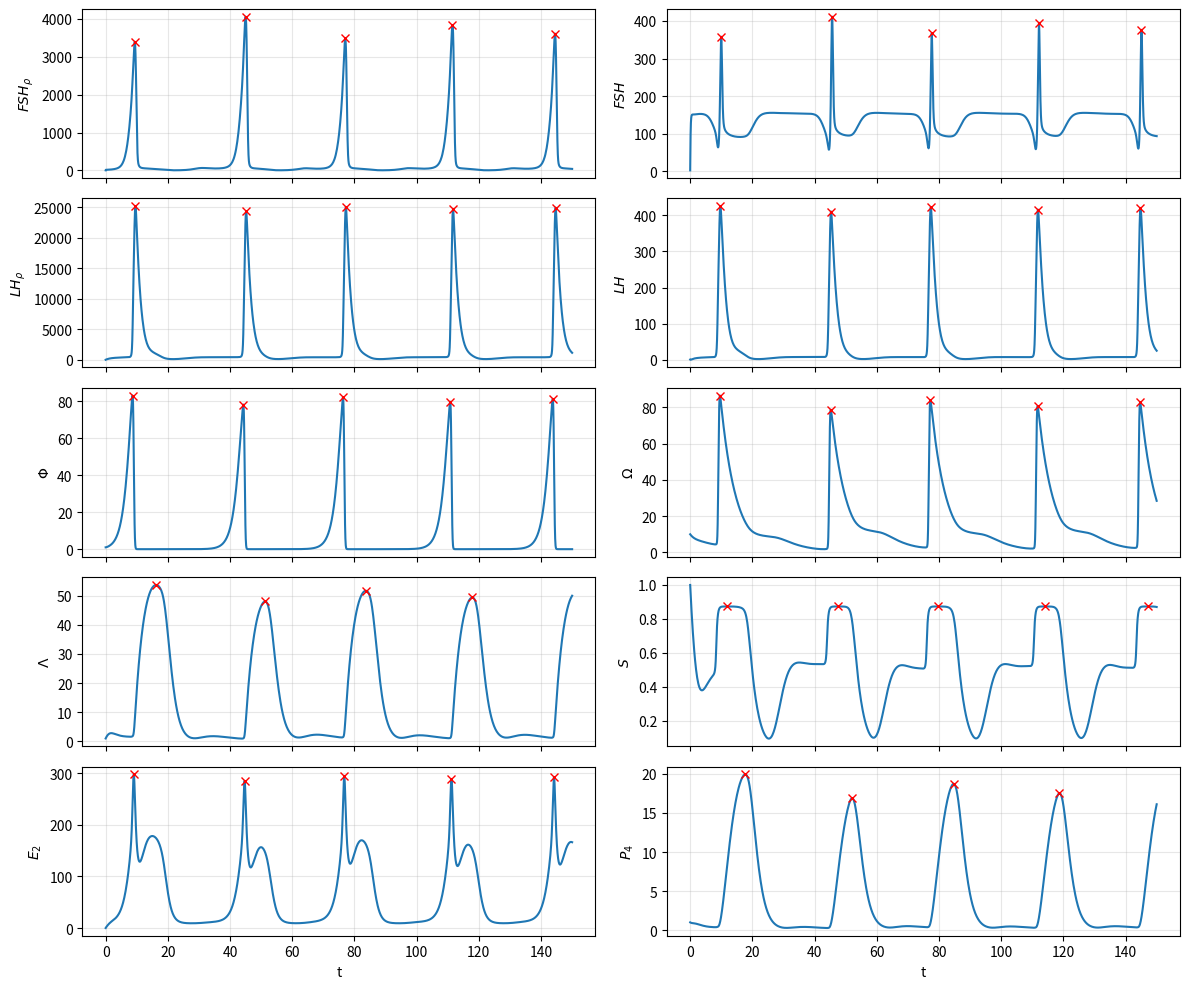
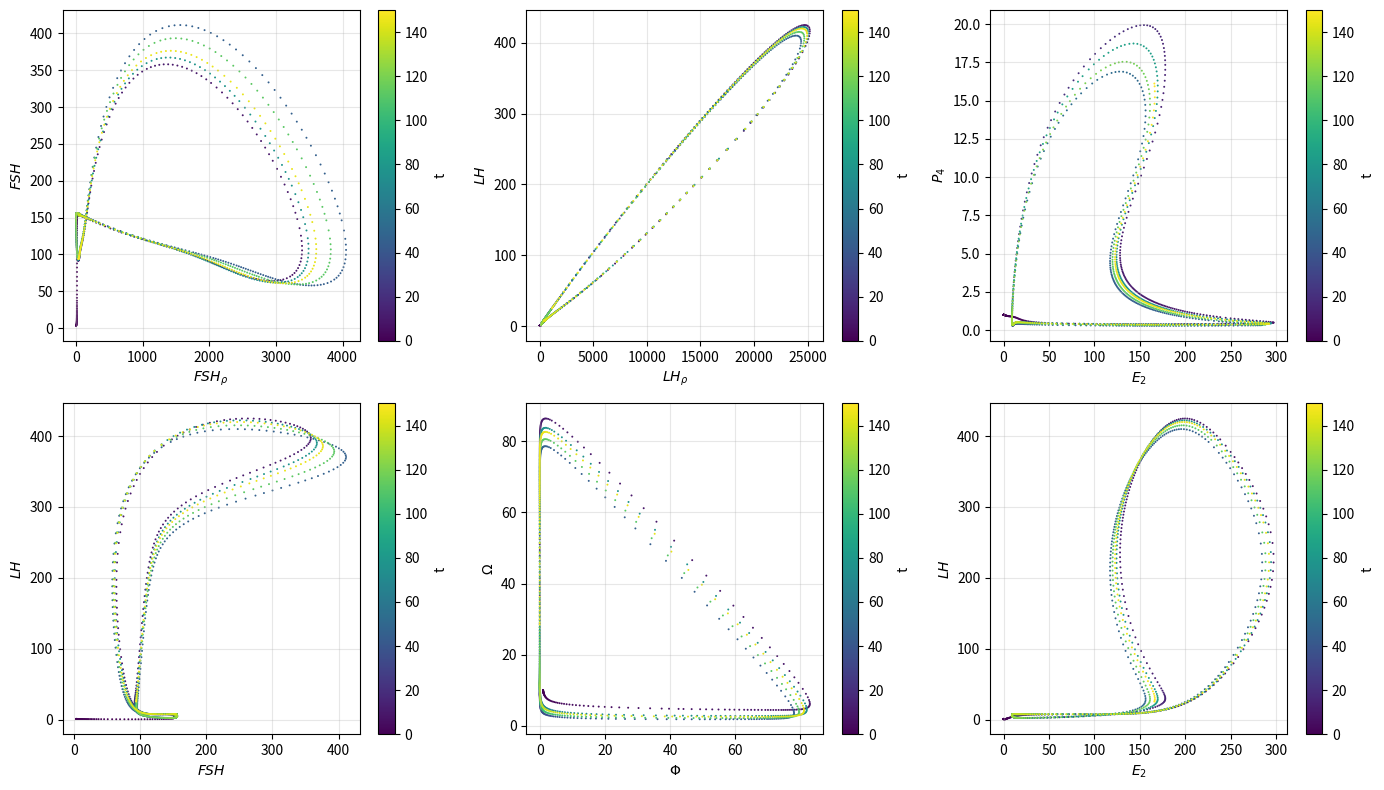
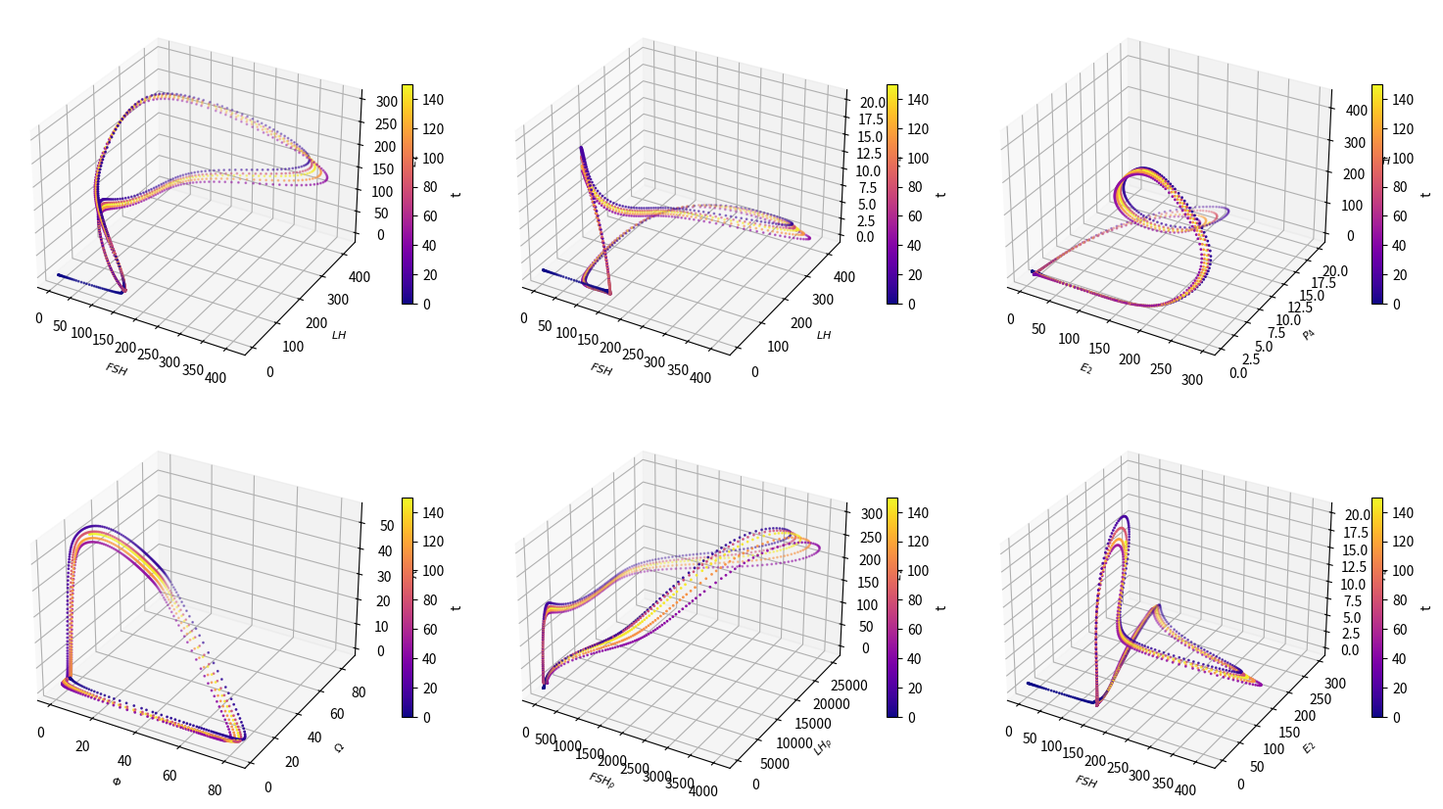

Reproduce these figures in Python, in order.
import time
import numpy as np
from scipy.integrate import solve_ivp
from scipy.signal import find_peaks
import matplotlib.pyplot as plt

plt.close('all')

# -----------------------
# --- Hilfsfunktionen ---
# -----------------------
def sat(x, K, eps=1e-12):
    return x / (x + K + eps)

def hill(x, K, n, eps=1e-12):
    return x ** n / (x ** n + K ** n + eps)

def hilfe(A, B, C, D, eps=1e-12):
    return (A + B) / (C + D + eps)

def bruch(A, B, eps=1e-8):
    return A / (B + eps)

# -----------------------
# --- ODE ---
# -----------------------
def hpo_ode(t, x, p):
    # Voraussetzung
    N = 10

    # Variablen
    x1, x2, x3, x4, x5, x6, x7, x8, x9, x10 = x

    # Parameter zum dimensionslos machen
    d1 = p["a"]; d2 = p["b"]; d3 = p["c"]; d4 = p["d"]; d5 = p["e"]
    d6 = p["f"]; d7 = p["g"]; d8 = p["h"]; d9 = p["i"]; d10 = p["j"]

    # fixed Parameter
    f1 = p["V"]; f2 = p["delta_F"]; f3 = p["delta_L"]; f4 = p["delta_E"]; f5 = p["delta_P"]

    # restliche Parameter
    v1 = p["v_F"]; v2 = p["v_0L"]; v3 = p["v_1L"]
    k1 = p["k_IFI"]; k2 = p["k_F"]; k3 = p["k_iLP"]; k4 = p["k_mL"]; k5 = p["k_L"]
    c1 = p["c_FI"]; c2 = p["c_FP"]; c3 = p["c_FE"]; c4 = p["c_LP"]; c5 = p["c_LE"]
    p1 = p["f_1"]; p2 = p["f_2"]; p3 = p["h_1"]; p4 = p["h_2"]; p5 = p["w"]
    p6 = p["ell"]; p7 = p["s_hat"]; p8 = p["delta_s"]; p9 = p["e_0"]
    p10 = p["t_g1"]; p11 = p["eta"]; p12 = p["kappa_2"]; p13 = p["p"]; p14 = p["h_s"]

    # Gleichungen
    g1 = d1 * v1 * hilfe(k1 * d7 * d8, x8 * x7, k1 * d7 * d8, (1 + c1) * x8 * x7) - bruch(k2 * d9**2, d10) * hilfe(d10, c2 * x10, d9**2, c3 * x9**2) * x1
    g2 = bruch(d2 * k2 * d9**2, f1 * d1 * d10) * hilfe(d10, c2 * x10, d9**2, c3 * x9**2) * x1 - f2 * x2
    g3 = (v2 + v3 * hill(x9, d9 * k4, N)) * bruch(d3 * k3 * d10, k3 * d10 + x10) - bruch(k5 * d9**2, d10) * hilfe(d10, c4 * x10, d9, c5 * x9) * x3
    g4 = bruch(d4 * k5 * d9, d3 * f1 * d10) * hilfe(d10, c4 * x10, d9, c5 * x9) * x3 - f3 * x4
    g5 = (p1 * hill(x2, p3 * d2, 2) - p2 * hill(x4, p4 * d4, 2)) * x5
    g6 = bruch(d6 * p2, d5) * hill(x4, p4 * d4, 2) * x5 - bruch(p5, d8) * x8 * x6
    g7 = bruch(d7 * p5, d6 * d8) * x8 * x6 - p6 * x7 + bruch(p6, d8) * x8 * x7
    g8 = d8 * p7 * hill(x4, p14 * d4, 4) - p7 * hill(x4, p14 * d4, 4) * x8 - p8 * x8
    g9 = d9 * p9 - f4 * x9 + bruch(p10 * d9, d5 * d7 * d8) * (d7 * d8 * x5 + p11 * d5 *x7 * x8) * sat(x4, p12 * d4)
    g10 = - f5 * x10 + bruch(p13 * d10, d7 * d8) * x7 * x8

    return np.array([g1, g2, g3, g4, g5, g6, g7, g8, g9, g10])

# -----------------------
# --- Parameter ---
# -----------------------

x0 = np.ones(10)
x0[0] = 3
x0[1] = 3
x0[5] = 10
x0[8] = 0.01

t_end = 150; 

params = {"a": 1, "b": 1, "c": 1, "d": 1, "e": 1, "f": 1, "g": 1, "h": 1, "i": 1, "j": 1,
          "V": 2.5, "delta_F": 8.21, "delta_L": 14, "delta_E": 1.1, "delta_P": 0.5,
          "v_F": 3219.9, "v_0L": 308.35, "v_1L": 44700,
          "k_IFI": 149.76, "k_F": 3.0212, "k_iLP": 3.2279, "k_mL": 226.37, "k_L": 0.67146,
          "c_FI": 3.0188, "c_FP": 65.229, "c_FE": 0.0024047, "c_LP": 0.015844, "c_LE": 0.00068867,
          "f_1": 1.0958, "f_2": 46.225, "h_1": 146.31, "h_2": 798.39, "w": 0.23497,
          "ell": 0.64178, "s_hat": 2.6338, "delta_s": 0.38256, "e_0": 9.6377,
          "t_g1": 6.3594, "h_s": 11.691, "eta": 0.81426, "kappa_2": 8.276, "p": 0.22851}

# -----------------------
# --- Simulation ---
# -----------------------

# Hilfsfunktion damit solve_IVP funktioniert (problematisch wegen Input-Anzahl)
def f(t, x):
    return hpo_ode(t, x, params)

# --- Stiffness check: compare RK45 vs Radau ---
tol = dict(rtol=1e-6, atol=1e-8)

t0 = time.perf_counter()
sol_rk = solve_ivp(f, [0, t_end], x0, method="RK45", **tol)
dt_rk = time.perf_counter() - t0

t0 = time.perf_counter()
sol_rad = solve_ivp(f, [0, t_end], x0, method="Radau", **tol)
dt_rad = time.perf_counter() - t0

print(f"RK45  : {len(sol_rk.t):>6} steps,  {dt_rk:.3f} s")
print(f"Radau : {len(sol_rad.t):>6} steps,  {dt_rad:.3f} s")
print("(Many more RK45 steps than Radau → system is stiff)")

# Use Radau solution for plotting
sol = sol_rad
if not sol.success:
    raise RuntimeError(f"solve_ivp failed: {sol.message}")

t = sol.t
x = sol.y.T

# Optional (empfohlen): Namen der Zustände
state_names = [
    r"$FSH_\rho$",
    r"$FSH$",
    r"$LH_\rho$",
    r"$LH$",
    r"$\Phi$",
    r"$\Omega$",
    r"$\Lambda$",
    r"$S$",
    r"$E_2$",
    r"$P_4$"
]

# Minimum height a peak must exceed to be counted (None = no threshold)
peak_thresholds = [1000, 300, 10000, 200, 40, 40,30, 0.7,200, 12]

# --- Peak detection ---
peak_indices = []
peak_times = []
for i in range(10):
    idx, _ = find_peaks(x[:, i], height=peak_thresholds[i])
    peak_indices.append(idx)
    peak_times.append(t[idx] if len(idx) >= 1 else np.array([]))

# Print inter-peak interval comparison
print(f"\n{'State':<12} {'# peaks':>8} {'mean interval':>15} {'std interval':>14}")
print("-" * 52)
for i, name in enumerate(state_names):
    pt = peak_times[i]
    if len(pt) >= 2:
        intervals = np.diff(pt)
        print(f"{name:<12} {len(pt):>8} {np.mean(intervals):>15.4f} {np.std(intervals):>14.4f}")
    else:
        print(f"{name:<12} {len(pt):>8} {'—':>15} {'—':>14}")


# -----------------------
# --- Plots ---
# -----------------------


# --- Plot: Alle 10 Zustände mit markierten Peaks ---
fig, axes = plt.subplots(5, 2, sharex=True, figsize=(12, 10))
axes = axes.ravel()
for i in range(10):
    axes[i].plot(t, x[:, i])
    idx = peak_indices[i]
    if len(idx) >= 1:
        axes[i].plot(t[idx], x[idx, i], "x", color="red")
    axes[i].set_ylabel(state_names[i])
    axes[i].grid(True, alpha=0.3)

axes[-2].set_xlabel("t")
axes[-1].set_xlabel("t")
fig.tight_layout()

# --- 2D orbit plots ---
# Each entry: (index_x, index_y)  — edit to explore other pairs
phase_pairs = [
    (0, 1),   # FSH_ρ  vs FSH
    (2, 3),   # LH_ρ   vs LH
    (8, 9),   # E₂     vs P₄
    (1, 3),   # FSH    vs LH
    (4, 5),   # Φ      vs Ω
    (8, 3),   # E₂     vs LH
]

fig2, axes2 = plt.subplots(2, 3, figsize=(14, 8))
axes2 = axes2.ravel()

for ax, (xi, yi) in zip(axes2, phase_pairs):
    sc = ax.scatter(x[:, xi], x[:, yi], c=t, cmap="viridis", s=2, linewidths=0)
    ax.set_xlabel(state_names[xi])
    ax.set_ylabel(state_names[yi])
    ax.grid(True, alpha=0.3)
    fig2.colorbar(sc, ax=ax, label="t")

fig2.tight_layout()

# --- 3D orbit plots ---
# Each entry: (index_x, index_y, index_z)  — edit to explore other triplets
phase_triplets = [
    (1, 3, 8),   # FSH   vs LH  vs E₂
    (1, 3, 9),   # FSH   vs LH  vs P₄
    (8, 9, 3),   # E₂    vs P₄  vs LH
    (4, 5, 6),   # Φ     vs Ω   vs Λ
    (0, 2, 8),   # FSH_ρ vs LH_ρ vs E₂
    (1, 8, 9),   # FSH   vs E₂  vs P₄
]

fig3 = plt.figure(figsize=(15, 9))
for k, (xi, yi, zi) in enumerate(phase_triplets):
    ax = fig3.add_subplot(2, 3, k + 1, projection="3d")
    sc = ax.scatter(x[:, xi], x[:, yi], x[:, zi], c=t, cmap="plasma", s=1)
    ax.set_xlabel(state_names[xi], fontsize=8)
    ax.set_ylabel(state_names[yi], fontsize=8)
    ax.set_zlabel(state_names[zi], fontsize=8)
    fig3.colorbar(sc, ax=ax, shrink=0.5, label="t")

fig3.tight_layout()
plt.show(block=False)
plt.pause(0.001)
input("\nPress Enter to close all figures and exit. ")
plt.close("all")
